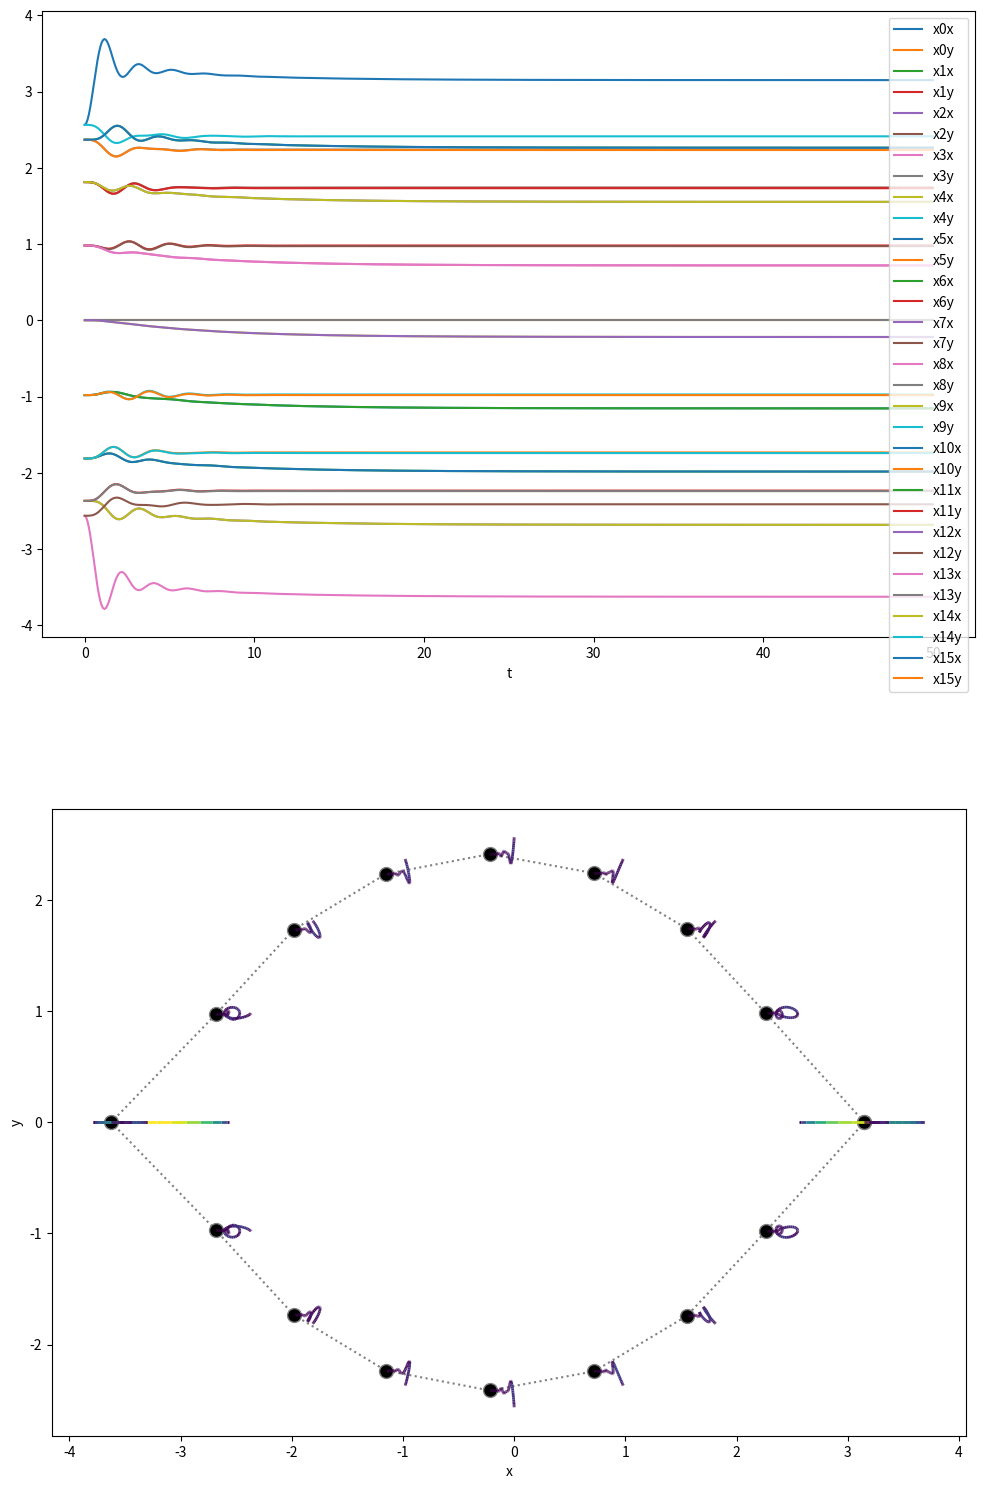

Write the Python code that produced this figure.
#!/usr/bin/env python3
# -*- coding: utf-8 -*-
"""
Ckeated on Mon Jan  4 14:36:41 2021

[redacted]
"""


import numpy as np
from scipy.integrate import odeint
from scipy.linalg import circulant
import matplotlib.pyplot as plt
from matplotlib.collections import LineCollection
from matplotlib.colors import ListedColormap, BoundaryNorm

def pol2cart(rho, phi):
    '''Function transforms polar to cartesian coordinates'''
    x = rho * np.cos(phi)
    y = rho * np.sin(phi)
    return(x, y)

#### Function to write circulant matrices. TODO: replace with scipy.linalg.circulant
def circulant2(inputarray):
    n = len(inputarray)
    outputmatrix = np.zeros((n,n))    
    for i in range(n,0,-1): # counting down from 16 to 1
        outputmatrix[n-i,:] = np.append(inputarray[i:],inputarray[:i])
    return outputmatrix

def hexadecagonspring(y, t, Lrest, la, K, ka, fext, d, n):

    x0x, x0y, x1x, x1y, x2x, x2y, x3x, x3y, x4x, x4y, x5x, x5y, x6x, x6y, x7x, x7y, x8x, x8y, x9x, x9y, x10x, x10y, x11x, x11y, x12x, x12y, x13x, x13y, x14x, x14y, x15x, x15y, v0x, v0y, v1x, v1y, v2x, v2y, v3x, v3y, v4x, v4y, v5x, v5y, v6x, v6y, v7x, v7y, v8x, v8y, v9x, v9y, v10x, v10y, v11x, v11y, v12x, v12y, v13x, v13y, v14x, v14y, v15x, v15y = y

    
    x = np.array([[x0x, x0y], [x1x, x1y], [x2x, x2y], [x3x, x3y], [x4x, x4y], [x5x, x5y], [x6x, x6y], [x7x, x7y],
                  [x8x, x8y], [x9x, x9y], [x10x, x10y], [x11x, x11y], [x12x, x12y], [x13x, x13y], [x14x, x14y], [x15x, x15y]]) 
    v = np.array([[v0x, v0y], [v1x, v1y], [v2x, v2y], [v3x, v3y], [v4x, v4y], [v5x, v5y], [v6x, v6y], [v7x, v7y],
                  [v8x, v8y], [v9x, v9y], [v10x, v10y], [v11x, v11y], [v12x, v12y], [v13x, v13y], [v14x, v14y], [v15x, v15y]]) 

    anc = np.array([0., 0.]) # spacial coordinates of anchor node 
          
    allaccarray = np.zeros((16,2)) # array for accelerations of node 0 - 15
    
    for i in range(16): # i indicates the reference node 
        
        accarray = np.array([0., 0.]) # initiate acceleration array for each node i 
        
        for j in [k for k in range(-n, n+1) if k != 0]: # j is neighbour nodes -n to +n relative to i, skipping 0 (0=i)
            
            jnew = (i+j)%16 
            accarray += K[i][jnew]  * (x[i]-x[jnew])/np.linalg.norm(x[i]-x[jnew]) * (Lrest[i][jnew] - np.linalg.norm(x[i]-x[jnew]))

        accarray += ka * (x[i] - anc)/np.linalg.norm(x[i] - anc) * (la - np.linalg.norm(x[i] - anc)) #anchor
        accarray = fext[i] + accarray - d*v[i] # external force and damping
        allaccarray[i] = accarray 

    dxdt = np.concatenate((v.flatten(), allaccarray.flatten()))                                                                
    return dxdt

### lengths of the spring
le = 1  # side lengths hexadecagon
lr = (le * np.sin(7/16*np.pi))/np.sin(1/8*np.pi) # radius hexadecagon
l2 = np.sqrt(2*lr**2 - 2*lr**2 * np.cos(2*np.pi/8)) # length one corner skipped
l3 = np.sqrt(2*lr**2 - 2*lr**2 * np.cos(3*np.pi/8)) # length two corners skipped
l4 = np.sqrt(2*lr**2 - 2*lr**2 * np.cos(4*np.pi/8)) # length three corners skipped
l5 = np.sqrt(2*lr**2 - 2*lr**2 * np.cos(5*np.pi/8))
l6 = np.sqrt(2*lr**2 - 2*lr**2 * np.cos(6*np.pi/8))
l7 = np.sqrt(2*lr**2 - 2*lr**2 * np.cos(7*np.pi/8))
ld = np.sqrt(2*lr**2 - 2*lr**2 * np.cos(8*np.pi/8)) # 7 corners skipped (opposites connected "diameter" )

#Larray = np.array([0, le, l2, l3, l4, l5, l6, l7, ld, l7, l6, l5, l4, l3, l2, le])
Lrest = circulant([0, le, l2, l3, l4, l5, l6, l7, ld, l7, l6, l5, l4, l3, l2, le])
la = np.sqrt(2*lr**2 - 2*lr**2 * np.cos(8*np.pi/8))/2 # length to center 

### constants of springs. numbers correspond to the numbering in lengths 
ke = k2 = k3 = k4 = k5 = k6 = k7 = kd = 1 # spring constants 
#Karray = np.array([0, ke, k2, k3, k4, k5, k6, k7, kd, k7, k6, k5, k4, k3, k2, ke])
K = circulant([0, ke, k2, k3, k4, k5, k6, k7, kd, k7, k6, k5, k4, k3, k2, ke])
ka = 0.3

# Other parameters
d = 1 # damping 
n = 6 # maximum distant neighbour to connect on each side 

# External forces 
fext = np.array([[5,0.]     ,   [0.,0.] ,   [0.,0.] ,   [0.,0.],
                 [0.0,0.]   ,   [0.,0.] ,   [0.,0.] ,   [0.,0.],
                 [-5.5,0.]    ,   [0.,0.] ,   [0.,0.] ,   [0.,0.],
                 [0.0,0.]   ,   [0.,0.] ,   [0.,0.] ,   [0.,0.]])

# Generate cartesian coordinates of the Hexadecagon using its polar coordinates 
angle = 0.
cartc = np.zeros(32)

for i in range(0,32,2): # skip every other entry to populate it with y-coords
    x, y = pol2cart(lr,angle)
    cartc[i] = x
    cartc[i+1] = y
    angle += 0.125*np.pi
    

# starting values and timepoints 
y0 = np.concatenate((cartc, np.zeros(32))) # last 32 entries are starting velocities 
t_end = 50 # end timepoint
t = np.linspace(0, t_end, t_end*12)

sol16 = odeint(hexadecagonspring, y0, t, args=(Lrest, la, K, ka, fext, d, n)) #TODO: try out adaptive timesteps 
solplot = sol16



# plotting
#### Plotting
fig, axs = plt.subplots(2, 1 ,figsize = (10, 15))
axs = axs.ravel()

# x and y position over time 
label = ["x0x", "x0y", "x1x", "x1y", "x2x", "x2y", "x3x", "x3y", "x4x", "x4y", "x5x", "x5y", "x6x", "x6y", "x7x", "x7y",
         "x8x", "x8y", "x9x", "x9y", "x10x", "x10y", "x11x", "x11y", "x12x", "x12y", "x13x", "x13y", "x14x", "x14y", "x15x", "x15y"]
for i in range(32):
    axs[0].plot(t, solplot[:, i], label = label[i])
axs[0].set(xlabel = 't')
axs[0].legend(loc = 'best')

axs[1].plot(solplot[-1, np.append([i for i in range(0,32,2)],0)], solplot[-1, np.append([i for i in range(1,32,2)],1)], 
 
  linestyle = ":", marker = "o", color="gray", markerfacecolor = "black", markersize = 10)

colourcode = True
if (colourcode ==False):
    #trajectory
    for i in range(0,32,2):
        axs[1].plot(solplot[:,i], solplot[:,i+1], color = "blue", linestyle = "-")
    
    axs[1].axis("scaled")
    
    axs[1].set(xlabel = "x", ylabel = "y")
    
    plt.tight_layout()

else:
    ### colourcoding velocities
    #summarize velocities in x and y direction into one velocity 
    pos = sol16[:,:32]
    speeds = sol16[:,32:]
    normspeeds = np.zeros((np.shape(speeds)[0],16))
    
    for node in range(0,31,2):    
        for step in range(np.shape(speeds)[0]):
            normspeeds[step,int(0.5*node)] = np.linalg.norm(speeds[step,node] - speeds[step,node+1])
    
    # plot trajectory
    #fig, axs = plt.subplots(1, 1, sharex=True, sharey=True)
    
    norm = plt.Normalize(normspeeds.min(), normspeeds.max()) 
    
    #####trajectory colorcoded for velocity
    for i in range(0,31,2):  
        points = pos[:,(i,i+1)].reshape(-1,1,2) # for node 1
        segments = np.concatenate([points[:-1],points[1:]], axis = 1)
        
    
        
    
        lc = LineCollection(segments, cmap = 'viridis', norm=norm)
        lc.set_array(normspeeds[:,int(0.5*i)])
        lc.set_linewidth(2)
        line = axs[1].add_collection(lc)
        
        axs[1].set_xlim(-5, 5)
        axs[1].set_ylim(-5, 5)
    #fig.colorbar(line, ax=axs[1])    
    
    axs[1].axis("scaled")
    
    axs[1].set(xlabel = "x", ylabel = "y")
    plt.tight_layout()